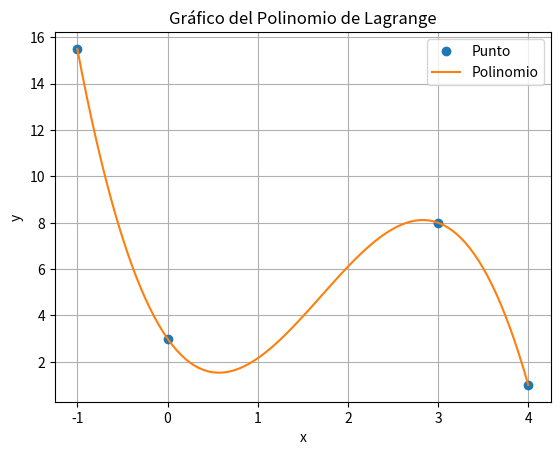

Write Python code to recreate this figure.
import numpy as np
import sympy as sym
import matplotlib.pyplot as plt

def lagrange(xi,y):
    n = len(xi)
    x = sym.Symbol('x')
    polinomio = 0
    divisorL = np.zeros(n, dtype = float)
    for i in range(0,n,1):
        numerador = 1
        denominador = 1
        for j  in range(0,n,1):
            if (j!=i):
                numerador = numerador*(x-xi[j])
                denominador = denominador*(xi[i]-xi[j])
        terminoLi = numerador/denominador

        polinomio = polinomio + terminoLi*y[i]
        divisorL[i] = denominador

    polisimple = polinomio.expand()

    px = sym.lambdify(x,polisimple)

    muestras = 101
    a = np.min(xi)
    b = np.max(xi)
    pxi = np.linspace(a,b,muestras)
    pfi = px(pxi)

    print('Divisores L(i): ',divisorL)
    print("")
    print('Expresiones del Polinomio de Lagrange')
    print(polinomio)
    print("")
    print('Polinomio de Lagrange')
    print(polisimple)

    plt.plot(xi,y,'o', label = 'Punto')
    plt.plot(pxi,pfi, label = 'Polinomio')
    plt.legend()
    plt.xlabel('x')
    plt.ylabel('y')
    plt.title('Gráfico del Polinomio de Lagrange')
    plt.grid(True)
    plt.show()


x = [-1, 0, 3, 4]
y = [15.5, 3, 8, 1]

lagrange(x,y)
